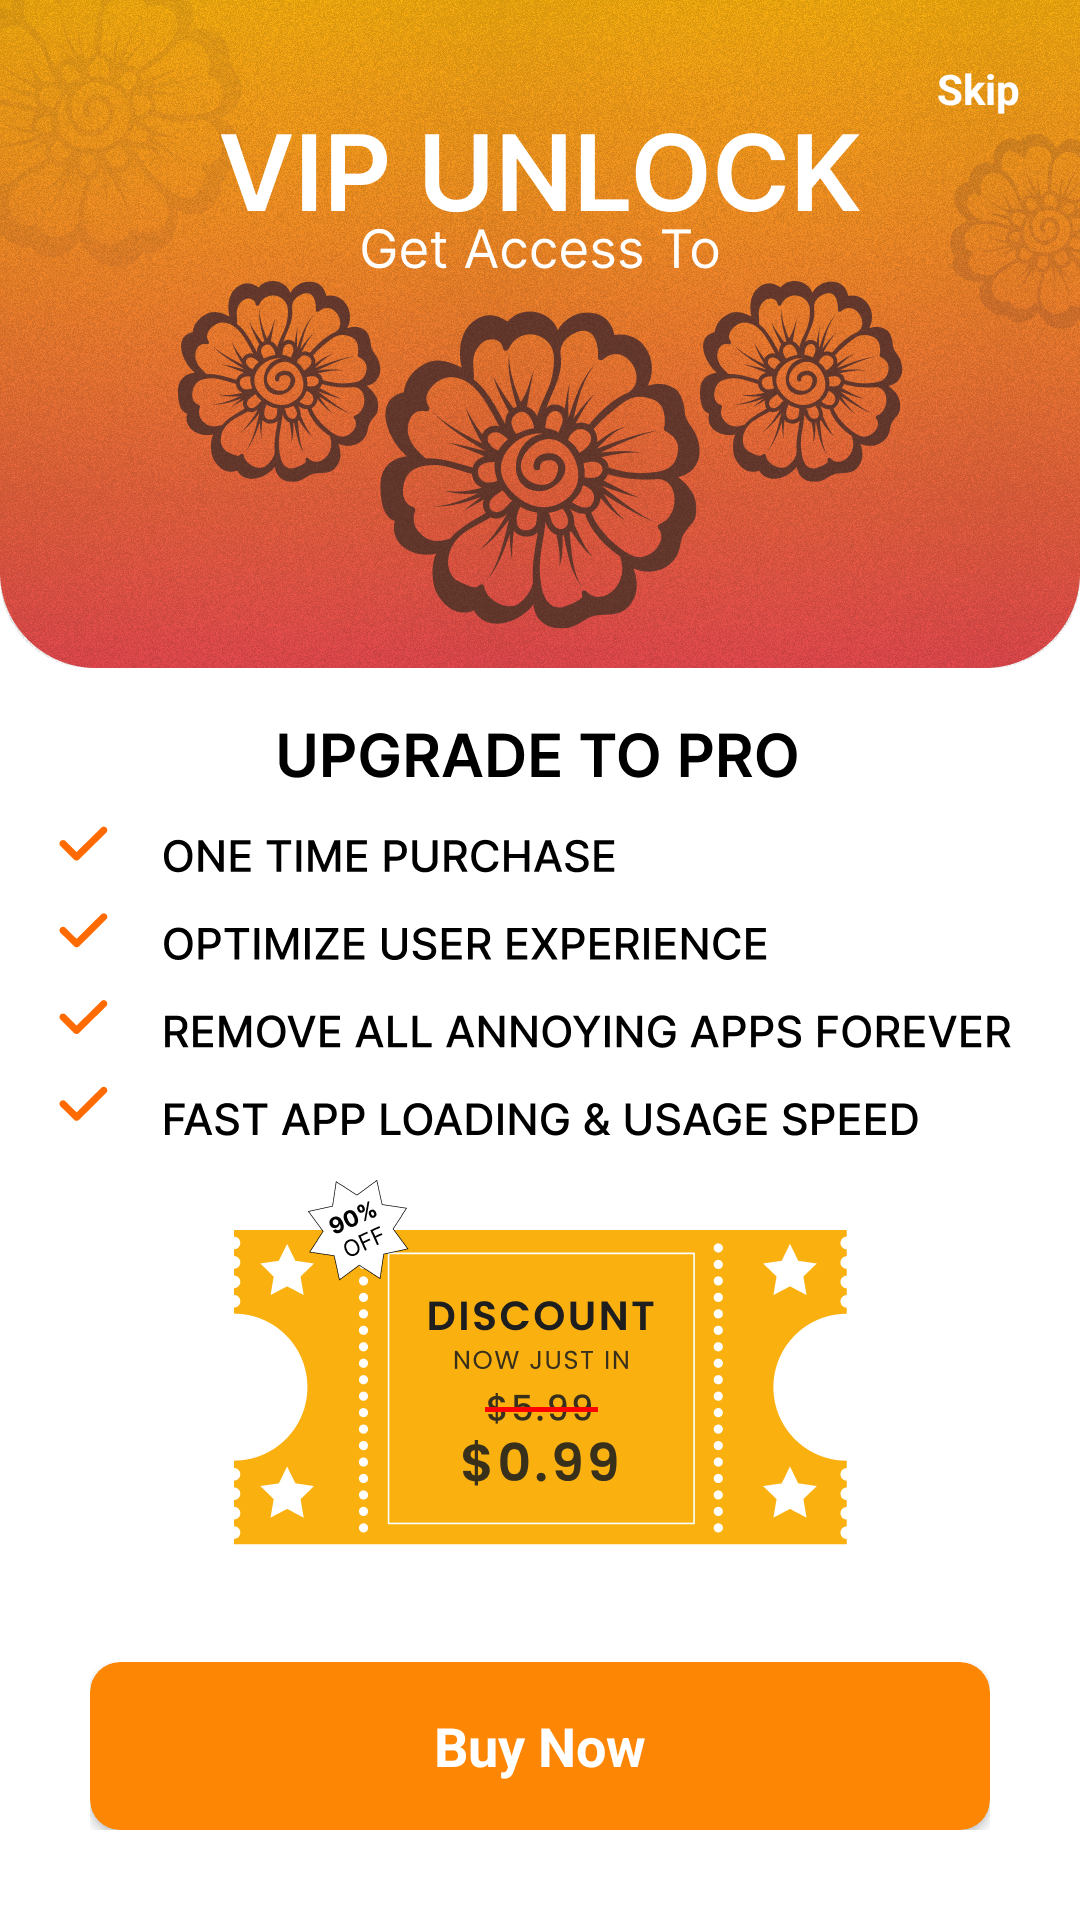

Layout XML and referenced resources for this Android screen:
<!-- AndroidManifest.xml: application theme Theme.MehndiDesign -->
<!-- res/layout/in_app_layout.xml -->
<?xml version="1.0" encoding="utf-8"?>
<androidx.constraintlayout.widget.ConstraintLayout xmlns:android="http://schemas.android.com/apk/res/android"
    xmlns:app="http://schemas.android.com/apk/res-auto"
    xmlns:tools="http://schemas.android.com/tools"
    android:layout_width="match_parent"
    android:layout_height="match_parent"
    android:background="@drawable/in_app"

    >

    <androidx.constraintlayout.widget.ConstraintLayout
        android:layout_width="match_parent"
        android:layout_height="0dp"
        app:layout_constraintBottom_toBottomOf="@+id/linearLayout"
        app:layout_constraintTop_toTopOf="parent">

        

        <TextView
            android:id="@+id/cross_btn"
            android:layout_width="wrap_content"
            android:layout_height="wrap_content"
            android:text="Skip"
            android:textColor="@color/white"
            android:textSize="14sp"
            android:paddingTop="20dp"
            android:paddingEnd="20dp"
            android:textStyle="bold"
            app:layout_constraintEnd_toEndOf="parent"
            tools:ignore="MissingConstraints" />
    </androidx.constraintlayout.widget.ConstraintLayout>

    <LinearLayout
        android:id="@+id/linearLayout"
        android:layout_width="match_parent"
        android:layout_height="wrap_content"
        android:gravity="center"
        android:orientation="horizontal"
        android:layout_margin="30dp"
        app:layout_constraintBottom_toBottomOf="parent"
        app:layout_constraintEnd_toEndOf="parent"
        app:layout_constraintStart_toStartOf="parent">

        <androidx.cardview.widget.CardView
            android:id="@+id/subscribeNow"
            android:layout_width="match_parent"
            android:layout_height="?attr/actionBarSize"
            android:layout_alignParentStart="true"
            android:layout_alignParentEnd="true"
            android:layout_alignParentBottom="true"
            android:layout_gravity="center"


            app:cardBackgroundColor="@color/colorPrimary"

            app:cardCornerRadius="10dp"
            app:layout_constraintBottom_toBottomOf="parent"
            app:layout_constraintEnd_toEndOf="parent"
            app:layout_constraintStart_toStartOf="parent"
            tools:ignore="MissingConstraints">

            
            
            
            

            <TextView
                android:id="@+id/textView1"
                android:layout_width="wrap_content"
                android:layout_height="wrap_content"
                android:layout_gravity="center"
                android:paddingStart="100dp"
                android:paddingTop="10dp"
                android:paddingEnd="100dp"
                android:paddingBottom="10dp"
                android:text="@string/buy_now"
                android:textColor="@color/white"
                android:textSize="18sp"
                android:textStyle="bold" />
        </androidx.cardview.widget.CardView>
    </LinearLayout>












</androidx.constraintlayout.widget.ConstraintLayout>
<!-- resources referenced by this layout -->
<resources>
  <color name="colorPrimary">#fe8605</color>
  <color name="white">#FFFFFFFF</color>
  <!-- drawable in_app: png bitmap (drawable, 913792 bytes) -->
  <string name="buy_now">Buy Now</string>
  <style name="Theme.MehndiDesign" parent="Theme.AppCompat.Light.NoActionBar">
          
          <item name="colorPrimary">@color/colorPrimaryDark</item>
          <item name="colorPrimaryVariant">@color/colorPrimaryDark</item>
          <item name="colorOnPrimary">@color/white</item>
          
          <item name="colorSecondary">@color/colorPrimary</item>
          <item name="colorSecondaryVariant">@color/colorPrimary</item>
          <item name="colorOnSecondary">@color/white</item>
          
          <item name="android:statusBarColor" tools:targetApi="l">?attr/colorPrimaryVariant</item>
          
      </style>
  <color name="colorPrimaryDark">#aa5601</color>
</resources>
